Run: headless pygame with SDL's dummy video driver; simulated clock (each Clock.tick advances the game by its frame time, no real sleeping); random seed 0; keys injected as events and as key.get_pressed() state; no mouse input.
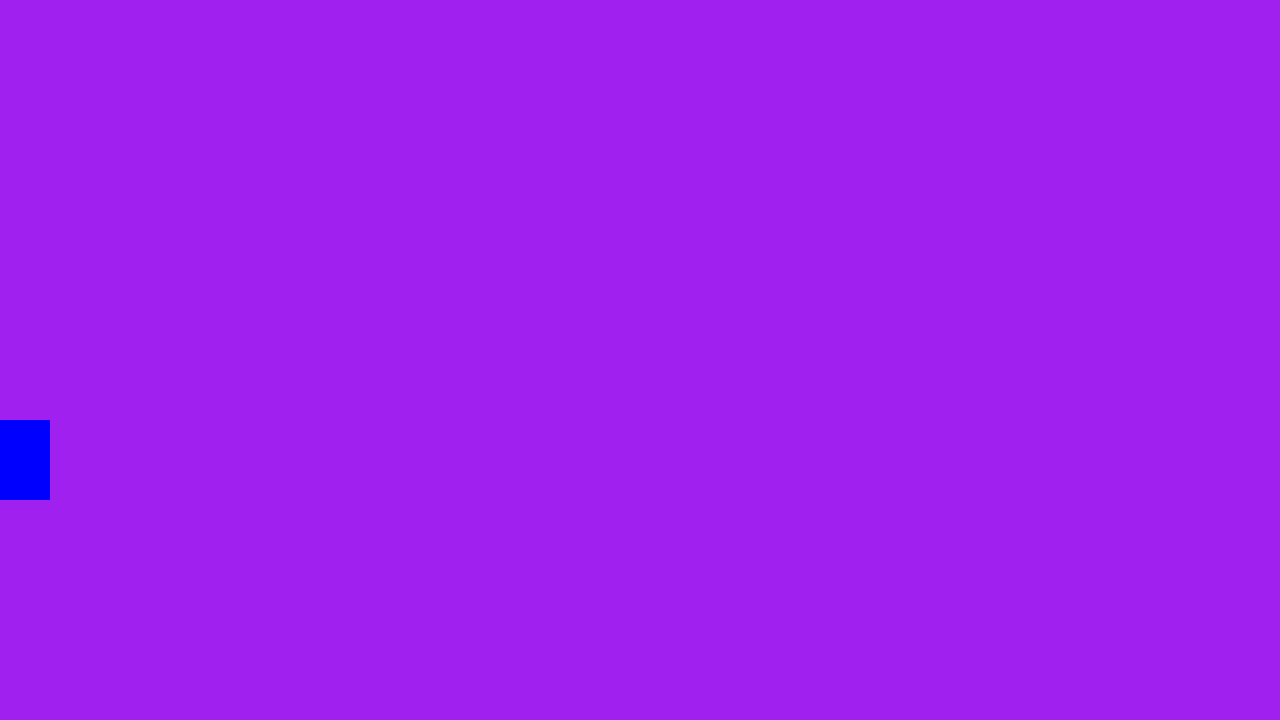
Frame 1 of 4 · flips 1–60 · no input
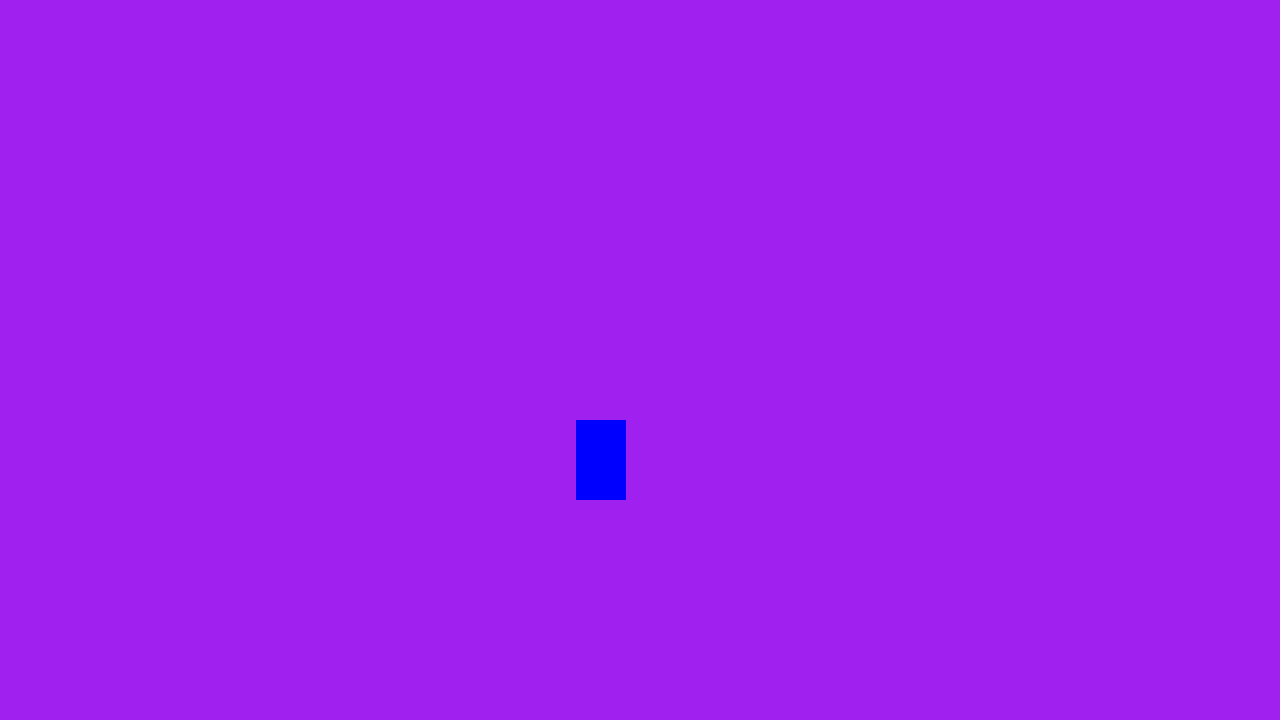
Frame 2 of 4 · flips 61–180 · tapped SPACE, RETURN · held RIGHT (→), D
Frame 3 of 4 · flips 181–300 · held DOWN (↓), S · screen unchanged from frame 2, image omitted
Frame 4 of 4 · flips 301–420 · held LEFT (←), A, UP (↑), W · screen same as frame 1, image omitted

The pygame program that drew these frames:

import pygame


pygame.init()
width = 1280
height = 720
screen = pygame.display.set_mode((width, height))
clock = pygame.time.Clock()
running = True


class character:
    def __init__(self, x, y, width, height):
        self.pos = pygame.Vector2(x, y)
        self.velocity = pygame.Vector2(0, 0)
        self.width = width
        self.height = height

    def update(self):
        self.rect = pygame.Rect(self.pos.x, self.pos.y, self.width, self.height)
        pygame.draw.rect(screen, "blue", self.rect)

player = character(0, 500, 50, 80)


def main():
    while running:
        dt = clock.tick()/1000
        screen.fill("purple")

        for event in pygame.event.get():
            if event.type == pygame.QUIT:
                pygame.quit()
            if event.type == pygame.KEYDOWN and event.key == pygame.K_SPACE:
                print("Hit")


        controller(dt)
        player.update()

        pygame.display.flip()


def controller(dt):
    keys = pygame.key.get_pressed()
    speed = 300 * dt


    if keys[pygame.K_a]:
        player.pos.x -= speed
    if keys[pygame.K_d]:
        player.pos.x += speed
    if keys[pygame.K_w]:
        player.pos.y -= speed
    if keys[pygame.K_s]:
        player.pos.y += speed

    if keydown() == True and player.pos.y == 420:
        player.velocity.y = -6

    player.velocity.y += 0.1
    player.pos.y += player.velocity.y

    player.pos.x = max(0, min(player.pos.x, width - player.width))
    player.pos.y = max(0, min(player.pos.y, height - player.height - (height - 500)))

def keydown():
    for event in pygame.event.get():
            if event.type == pygame.KEYDOWN and event.key == pygame.K_SPACE:
                print("Hit")
                return True
            else:
                return False



main()
